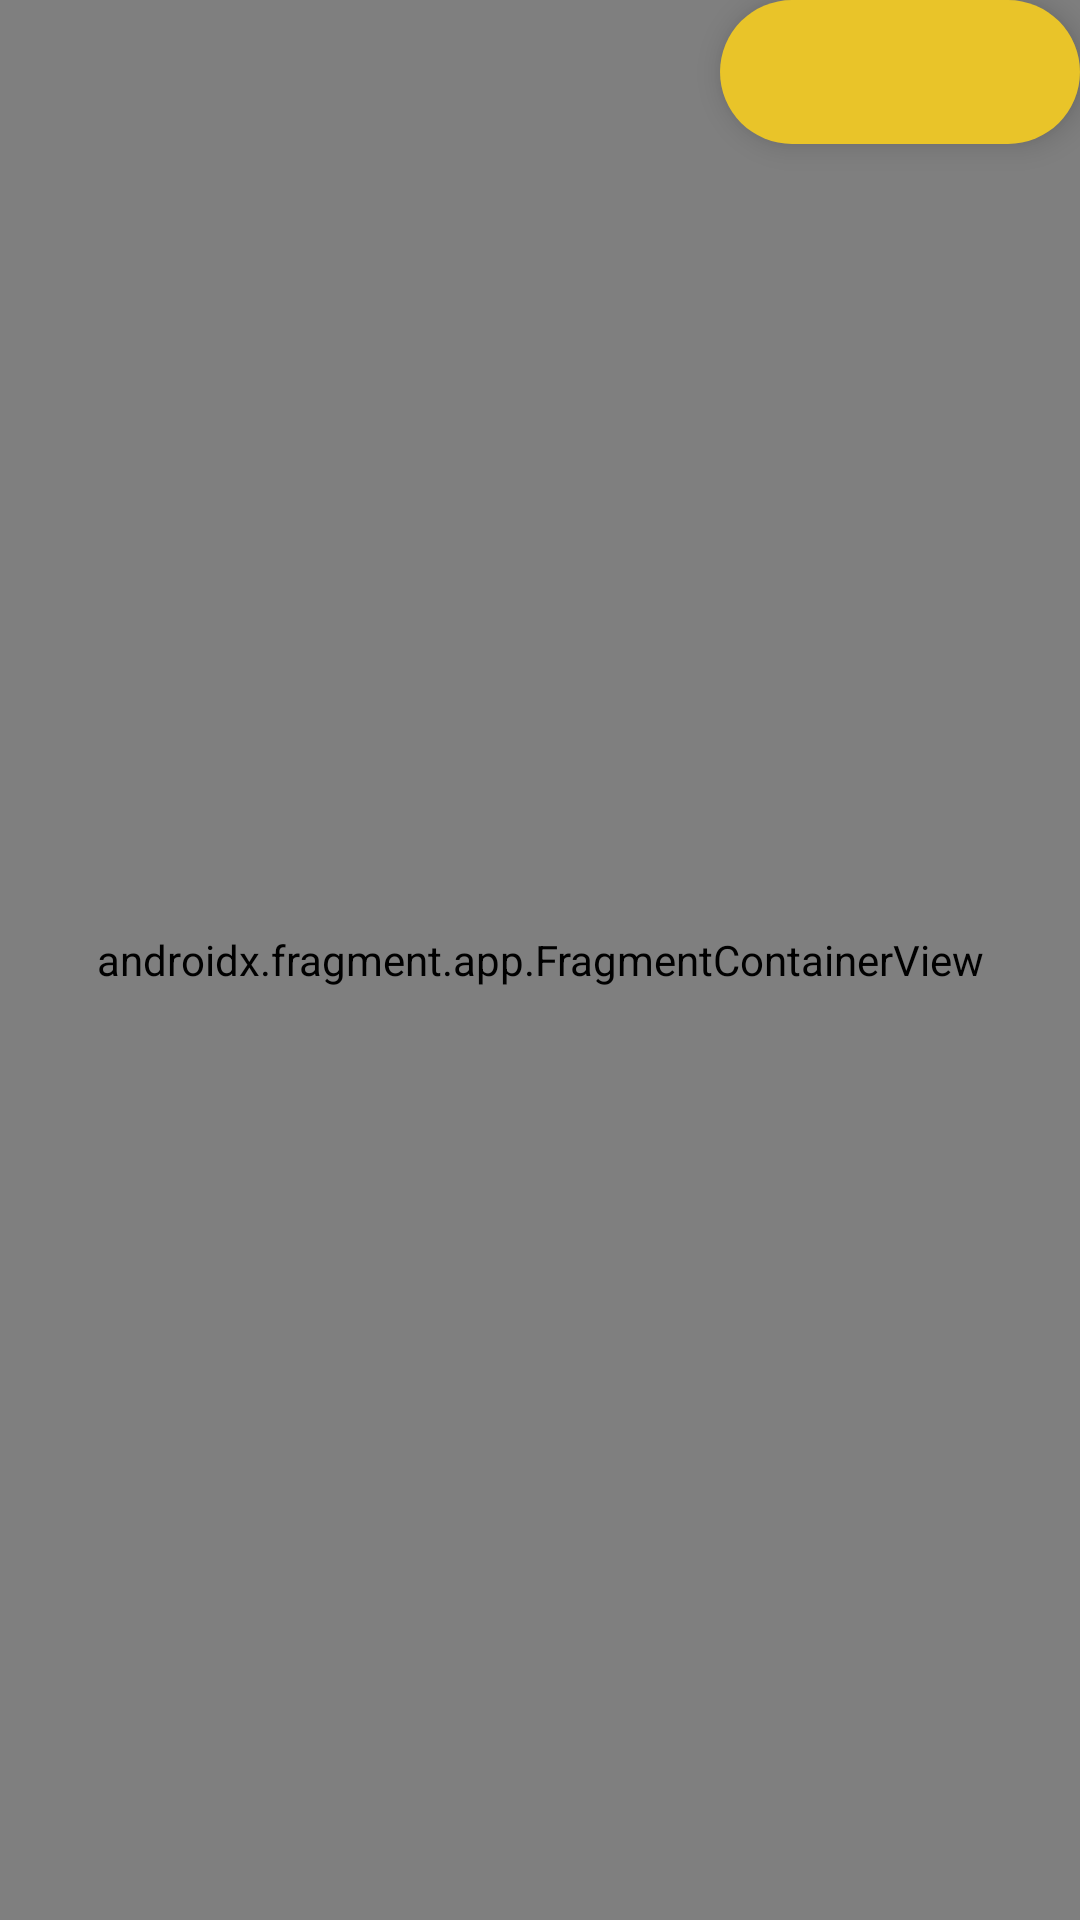

The Android layout XML behind this screen, and the referenced resources:
<!-- AndroidManifest.xml: application theme Theme.WeatherApp -->
<!-- res/layout/activity_add_location.xml -->
<?xml version="1.0" encoding="utf-8"?>
<layout xmlns:android="http://schemas.android.com/apk/res/android"
    xmlns:app="http://schemas.android.com/apk/res-auto">

    <data>

        <variable
            name="handler"
            type="com.example.weatherapp.ui.addlocation.AddLocationActivity" />
    </data>

    <FrameLayout xmlns:tools="http://schemas.android.com/tools"
        android:layout_width="match_parent"
        android:layout_height="match_parent"
        tools:context=".ui.addlocation.AddLocationActivity">

        <androidx.fragment.app.FragmentContainerView
            android:id="@+id/map"
            android:name="com.google.android.gms.maps.SupportMapFragment"
            android:layout_width="match_parent"
            android:layout_height="match_parent" />

        <com.google.android.material.floatingactionbutton.ExtendedFloatingActionButton
            android:id="@+id/add_location_fab"
            android:layout_width="wrap_content"
            android:layout_height="wrap_content"
            android:layout_gravity="top|right"
            android:layout_margin="@dimen/_16sdp"
            android:gravity="center"
            android:onClick="@{()->handler.add()}"
            android:textColor="@color/white"
            app:icon="@drawable/ic_baseline_done_24"
            app:iconTint="@color/white" />

    </FrameLayout>
</layout>
<!-- resources referenced by this layout -->
<resources>
  <color name="white">#FFFFFFFF</color>
  <style name="Theme.WeatherApp" parent="Theme.MaterialComponents.DayNight.DarkActionBar">
          
          <item name="colorPrimary">@color/purple_500</item>
          <item name="colorPrimaryVariant">@color/purple_700</item>
          <item name="colorOnPrimary">@color/white</item>
          
          <item name="colorSecondary">@color/teal_200</item>
          <item name="colorSecondaryVariant">@color/teal_700</item>
          <item name="colorOnSecondary">@color/black</item>
          
          <item name="android:statusBarColor" tools:targetApi="l">?attr/colorPrimaryVariant</item>
          
      </style>
  <color name="purple_500">#FF6200EE</color>
  <color name="purple_700">#FF3700B3</color>
  <color name="teal_200">#e9c429</color>
  <color name="teal_700">#FF018786</color>
  <color name="black">#FF000000</color>
</resources>
